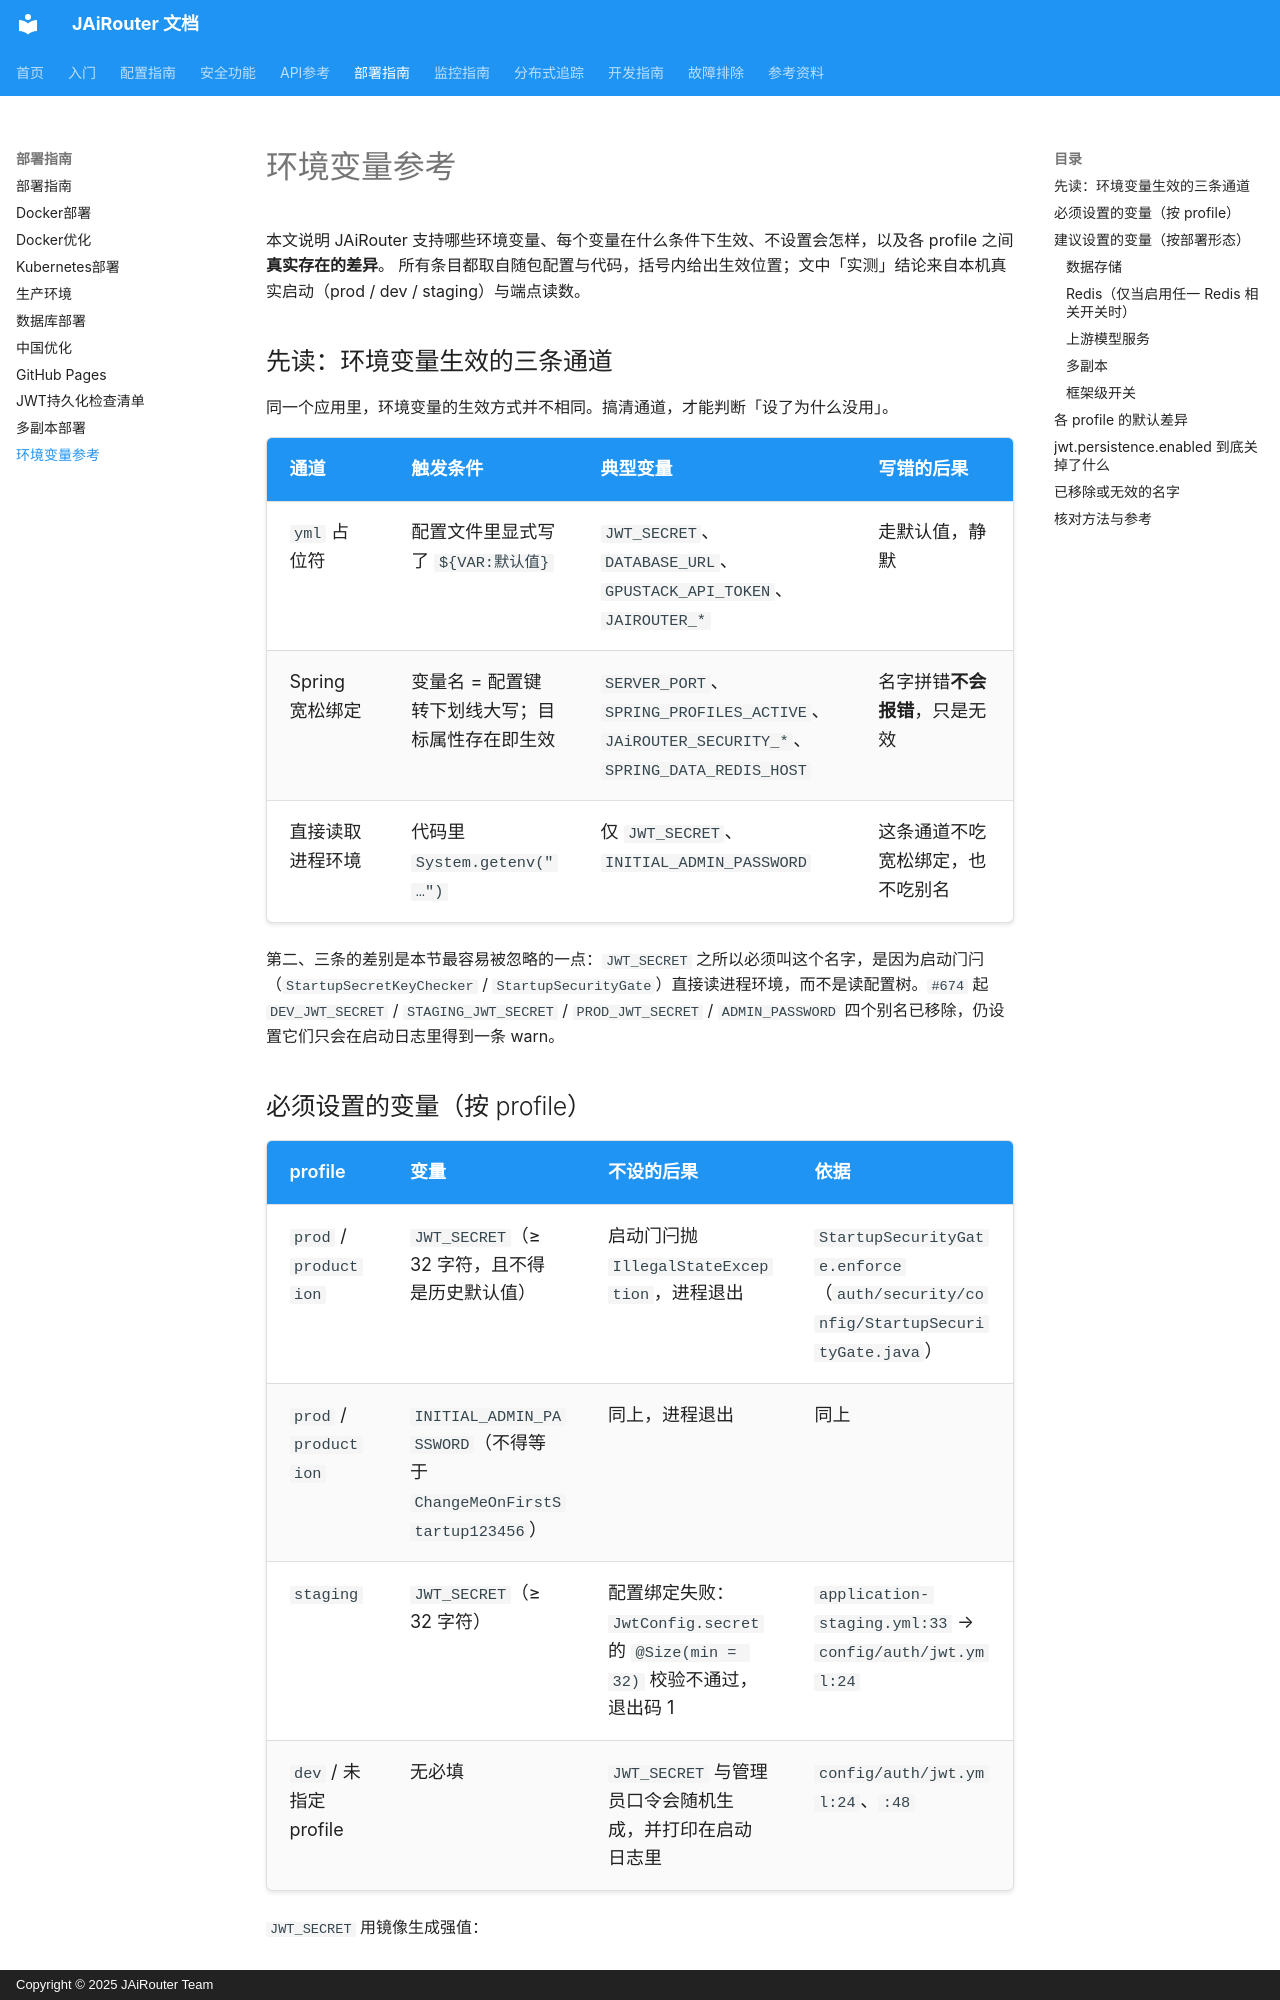

repository: Lincoln-cn/JAiRouter · page: zh/deployment/environment-variables/index.html · generator: mkdocs · copyright: Copyright © 2025 JAiRouter Team

# 环境变量参考

本文说明 JAiRouter 支持哪些环境变量、每个变量在什么条件下生效、不设置会怎样，以及各 profile 之间**真实存在的差异**。
所有条目都取自随包配置与代码，括号内给出生效位置；文中「实测」结论来自本机真实启动（prod / dev / staging）与端点读数。

## 先读：环境变量生效的三条通道

同一个应用里，环境变量的生效方式并不相同。搞清通道，才能判断「设了为什么没用」。

| 通道 | 触发条件 | 典型变量 | 写错的后果 |
|---|---|---|---|
| `yml` 占位符 | 配置文件里显式写了 `${VAR:默认值}` | `JWT_SECRET`、`DATABASE_URL`、`GPUSTACK_API_TOKEN`、`JAIROUTER_*` | 走默认值，静默 |
| Spring 宽松绑定 | 变量名 = 配置键转下划线大写；目标属性存在即生效 | `SERVER_PORT`、`SPRING_PROFILES_ACTIVE`、`JAiROUTER_SECURITY_*`、`SPRING_DATA_REDIS_HOST` | 名字拼错**不会报错**，只是无效 |
| 直接读取进程环境 | 代码里 `System.getenv("…")` | 仅 `JWT_SECRET`、`INITIAL_ADMIN_PASSWORD` | 这条通道不吃宽松绑定，也不吃别名 |

第二、三条的差别是本节最容易被忽略的一点：`JWT_SECRET` 之所以必须叫这个名字，是因为启动门闩（`StartupSecretKeyChecker` / `StartupSecurityGate`）直接读进程环境，而不是读配置树。`#674` 起 `DEV_JWT_SECRET` / `STAGING_JWT_SECRET` / `PROD_JWT_SECRET` / `ADMIN_PASSWORD` 四个别名已移除，仍设置它们只会在启动日志里得到一条 warn。
